Run: headless pygame with SDL's dummy video driver; simulated clock (each Clock.tick advances the game by its frame time, no real sleeping); random seed 0; keys injected as events and as key.get_pressed() state; no mouse input.
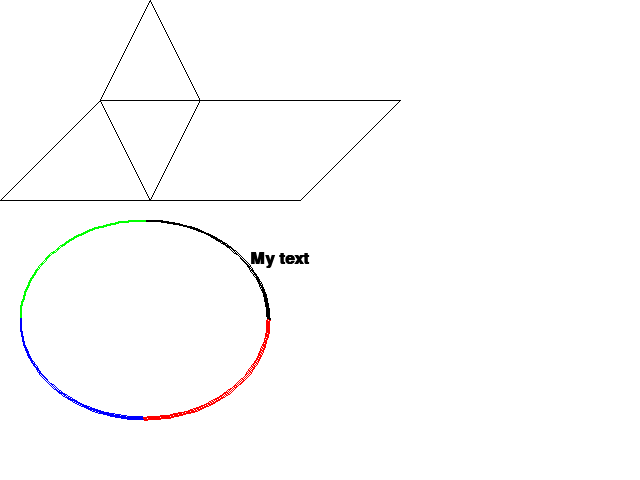
Frame 1 of 4 · flips 1–60 · no input
Frame 2 of 4 · flips 61–180 · tapped SPACE, RETURN · held RIGHT (→), D · screen unchanged from frame 1, image omitted
Frame 3 of 4 · flips 181–300 · held DOWN (↓), S · screen unchanged from frame 2, image omitted
Frame 4 of 4 · flips 301–420 · held LEFT (←), A, UP (↑), W · screen unchanged from frame 3, image omitted

The pygame program that drew these frames:

import pygame
 
# Initialize the game engine
pygame.init()
 
# Define some colors
BLACK = (0, 0, 0)
WHITE = (255, 255, 255)
BLUE = (0, 0, 255)
GREEN = (0, 255, 0)
RED = (255, 0, 0)
 
PI = 3.141592653
 
# Set the height and width of the screen
size = (640, 480)
screen = pygame.display.set_mode(size)
 
pygame.display.set_caption("Professor Craven's Cool Game")
 
# Loop until the user clicks the close button.
done = False
clock = pygame.time.Clock()
 
# Loop as long as done == False
while not done:
 
    for event in pygame.event.get():  # User did something
        if event.type == pygame.QUIT:  # If user clicked close
            done = True  # Flag that we are done so we exit this loop
 
    # All drawing code happens after the for loop and but
    # inside the main while not done loop.
 
    # Clear the screen and set the screen background
    screen.fill(WHITE)
 
    # Draw on the screen a line from (0,0) to (100,100)
    # 5 pixels wide.
   #   pygame.draw.ellipse(screen, BLACK, [20, 20, 250, 100], 2)
 
    # Draw an arc as part of an ellipse.
    # Use radians to determine what angle to draw.
    pygame.draw.arc(screen, BLACK, [20, 220, 250, 200], 0, PI / 2, 2)
    pygame.draw.arc(screen, GREEN, [20, 220, 250, 200], PI / 2, PI, 2)
    pygame.draw.arc(screen, BLUE, [20, 220, 250, 200], PI, 3 * PI / 2, 2)
    pygame.draw.arc(screen, RED, [20, 220, 250, 200], 3 * PI / 2, 2 * PI, 2)
 
    # This draws a triangle using the polygon command
  #  pygame.draw.polygon(screen, BLACK, [[50, 50], [100, 50], [100, 50],[50,0]], 5)

    pygame.draw.lines(screen, BLACK, False, [(100,100), (150,200), (200,100)], 1)
    pygame.draw.lines(screen, BLACK, False, [(100,100), (150,0), (200,100)], 1)

    pygame.draw.lines(screen, BLACK, True, [(100,100), (400,100), (300,200),(0,200)], 1)
 
    # Select the font to use, size, bold, italics
    font = pygame.font.SysFont('Calibri', 25, True, False)
 
    # Render the text. "True" means anti-aliased text.
    # Black is the color. This creates an image of the
    # letters, but does not put it on the screen
    text = font.render("My text", True, BLACK)
 
    # Put the image of the text on the screen at 250x250
    screen.blit(text, [250, 250])
 
    # Go ahead and update the screen with what we've drawn.
    # This MUST happen after all the other drawing commands.
    pygame.display.flip()
 
    # This limits the while loop to a max of 60 times per second.
    # Leave this out and we will use all CPU we can.
    clock.tick(60)
 
# Be IDLE friendly
pygame.quit()
